Run: headless pygame with SDL's dummy video driver; simulated clock (each Clock.tick advances the game by its frame time, no real sleeping); random seed 0; keys injected as events and as key.get_pressed() state; no mouse input.
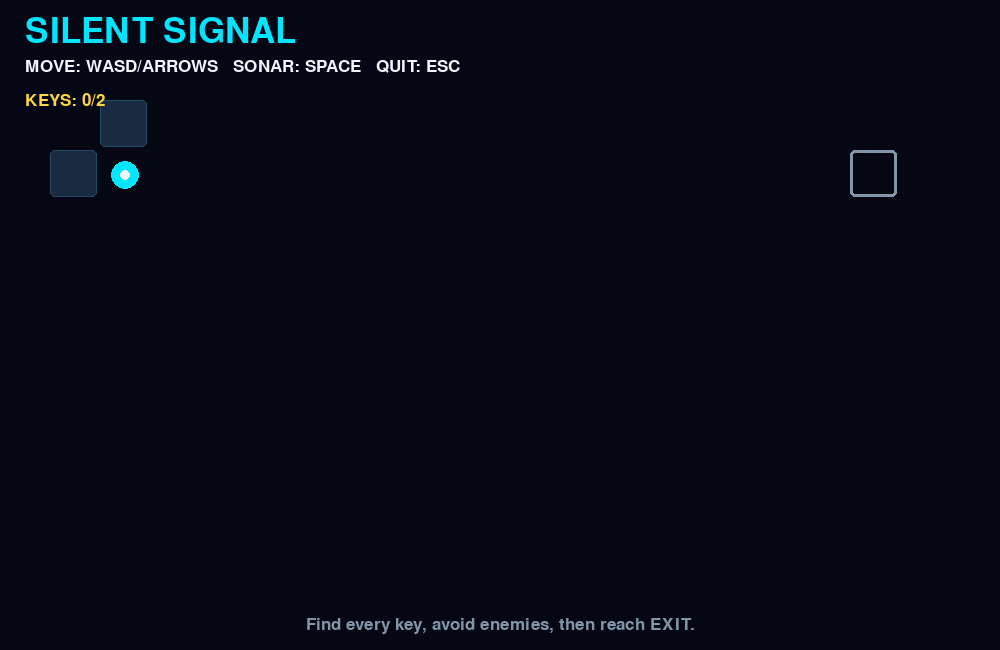
Frame 1 of 4 · flips 1–60 · no input
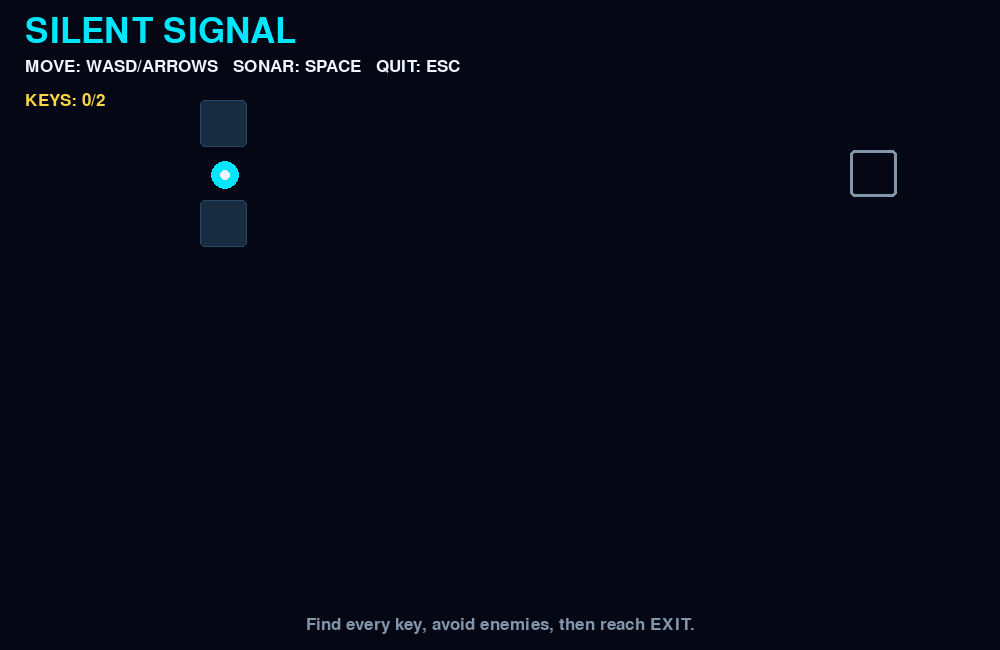
Frame 2 of 4 · flips 61–180 · tapped SPACE, RETURN · held RIGHT (→), D
Frame 3 of 4 · flips 181–300 · held DOWN (↓), S · screen unchanged from frame 2, image omitted
Frame 4 of 4 · flips 301–420 · held LEFT (←), A, UP (↑), W · screen same as frame 1, image omitted

The pygame program that drew these frames:


import pygame
import sys
import math

pygame.init()

WIDTH, HEIGHT = 1000, 650
TILE = 50
FPS = 60

screen = pygame.display.set_mode((WIDTH, HEIGHT))
pygame.display.set_caption("SILENT SIGNAL")
clock = pygame.time.Clock()

BG = (5, 8, 20)
CYAN = (0, 230, 255)
WHITE = (240, 245, 255)
WALL = (24, 43, 65)
GREEN = (50, 255, 150)
RED = (255, 65, 90)
YELLOW = (255, 215, 70)
GREY = (130, 150, 170)

title_font = pygame.font.Font(None, 52)
font = pygame.font.Font(None, 25)

# # wall, P player, K key, E exit, M enemy
maze = [
    "##################",
    "#P...#..........E#",
    "#.##.#.####.###..#",
    "#....K.....#.....#",
    "####.#####.#.##..#",
    "#......#...#.....#",
    "#.####.#.#####.#.#",
    "#..M...#....K...M#",
    "##################",
]

ROWS = len(maze)
COLS = len(maze[0])

OX = (WIDTH - COLS * TILE) // 2
OY = (HEIGHT - ROWS * TILE) // 2

player_x, player_y = 1, 1
keys_found = 0
total_keys = sum(row.count("K") for row in maze)
won = False
lost = False

pulse_radius = 0
pulse_active = False
pulse_max = 330

enemies = [
    {"x": 3, "y": 7, "direction": 1},
    {"x": 16, "y": 7, "direction": -1},
]
enemy_timer = 0


def cell_at(x, y):
    if x < 0 or x >= COLS or y < 0 or y >= ROWS:
        return "#"
    return maze[y][x]


def move_player(dx, dy):
    global player_x, player_y, keys_found, won

    nx, ny = player_x + dx, player_y + dy
    cell = cell_at(nx, ny)

    if cell == "#":
        return

    if cell == "E" and keys_found < total_keys:
        return

    player_x, player_y = nx, ny

    if cell == "K":
        maze[ny] = maze[ny][:nx] + "." + maze[ny][nx + 1:]
        keys_found += 1

    if cell == "E":
        won = True


def update_enemies():
    global enemy_timer, lost

    enemy_timer += 1

    if enemy_timer >= 12:
        enemy_timer = 0

        for enemy in enemies:
            nx = enemy["x"] + enemy["direction"]

            if cell_at(nx, enemy["y"]) == "#":
                enemy["direction"] *= -1
            else:
                enemy["x"] = nx

    for enemy in enemies:
        if enemy["x"] == player_x and enemy["y"] == player_y:
            lost = True


def draw_maze():
    for y, row in enumerate(maze):
        for x, cell in enumerate(row):
            rect = pygame.Rect(
                OX + x * TILE,
                OY + y * TILE,
                TILE - 3,
                TILE - 3,
            )

            distance = math.hypot(
                x - player_x, y - player_y
            ) * TILE

            visible = distance < 60 or (
                pulse_active and distance < pulse_radius
            )

            if cell == "#" and visible:
                pygame.draw.rect(
                    screen, WALL, rect, border_radius=5
                )
                pygame.draw.rect(
                    screen, (35, 75, 100), rect, 1,
                    border_radius=5
                )

            elif cell == "K" and visible:
                cx, cy = rect.center
                pygame.draw.circle(
                    screen, YELLOW, (cx, cy), 9
                )
                pygame.draw.circle(
                    screen, WHITE, (cx, cy), 4
                )

            elif cell == "E":
                pygame.draw.rect(
                    screen,
                    GREEN if keys_found == total_keys else GREY,
                    rect, 3, border_radius=5
                )

            # Enemies are only visible within sonar range
            for enemy in enemies:
                ex, ey = enemy["x"], enemy["y"]
                enemy_distance = math.hypot(
                    ex - player_x, ey - player_y
                ) * TILE

                if (ex == x and ey == y and
                        (enemy_distance < 60 or
                         (pulse_active and
                          enemy_distance < pulse_radius))):
                    pygame.draw.circle(
                        screen, RED, rect.center, 14
                    )

    px = OX + player_x * TILE + TILE // 2
    py = OY + player_y * TILE + TILE // 2
    pygame.draw.circle(screen, CYAN, (px, py), 14)
    pygame.draw.circle(screen, WHITE, (px, py), 5)


def draw_pulse():
    if pulse_active:
        px = OX + player_x * TILE + TILE // 2
        py = OY + player_y * TILE + TILE // 2
        pygame.draw.circle(
            screen, CYAN, (px, py), int(pulse_radius), 2
        )


def draw_ui():
    title = title_font.render("SILENT SIGNAL", True, CYAN)
    screen.blit(title, (25, 15))

    controls = font.render(
        "MOVE: WASD/ARROWS   SONAR: SPACE   QUIT: ESC",
        True, WHITE
    )
    screen.blit(controls, (25, 58))

    key_text = font.render(
        f"KEYS: {keys_found}/{total_keys}", True, YELLOW
    )
    screen.blit(key_text, (25, 92))

    if won:
        message = "ESCAPED! YOU WIN!"
        color = GREEN
    elif lost:
        message = "CAUGHT! Close and restart the game."
        color = RED
    elif keys_found < total_keys:
        message = "Find every key, avoid enemies, then reach EXIT."
        color = GREY
    else:
        message = "All keys collected! Find the EXIT."
        color = GREEN

    status = font.render(message, True, color)
    screen.blit(
        status,
        status.get_rect(center=(WIDTH // 2, HEIGHT - 25))
    )


running = True

while running:
    clock.tick(FPS)

    for event in pygame.event.get():
        if event.type == pygame.QUIT:
            running = False

        elif event.type == pygame.KEYDOWN:
            if event.key == pygame.K_ESCAPE:
                running = False

            elif not won and not lost:
                if event.key in (pygame.K_w, pygame.K_UP):
                    move_player(0, -1)
                elif event.key in (pygame.K_s, pygame.K_DOWN):
                    move_player(0, 1)
                elif event.key in (pygame.K_a, pygame.K_LEFT):
                    move_player(-1, 0)
                elif event.key in (pygame.K_d, pygame.K_RIGHT):
                    move_player(1, 0)
                elif event.key == pygame.K_SPACE:
                    pulse_radius = 1
                    pulse_active = True

    if not won and not lost:
        update_enemies()

    if pulse_active:
        pulse_radius += 7
        if pulse_radius >= pulse_max:
            pulse_radius = 0
            pulse_active = False

    screen.fill(BG)
    draw_maze()
    draw_pulse()
    draw_ui()

    if won or lost:
        overlay = pygame.Surface((WIDTH, HEIGHT), pygame.SRCALPHA)
        overlay.fill((0, 0, 0, 160))
        screen.blit(overlay, (0, 0))

        result = "YOU ESCAPED!" if won else "GAME OVER"
        color = GREEN if won else RED
        result_text = title_font.render(result, True, color)
        screen.blit(
            result_text,
            result_text.get_rect(center=(WIDTH // 2, HEIGHT // 2))
        )

    pygame.display.flip()

pygame.quit()
sys.exit()
